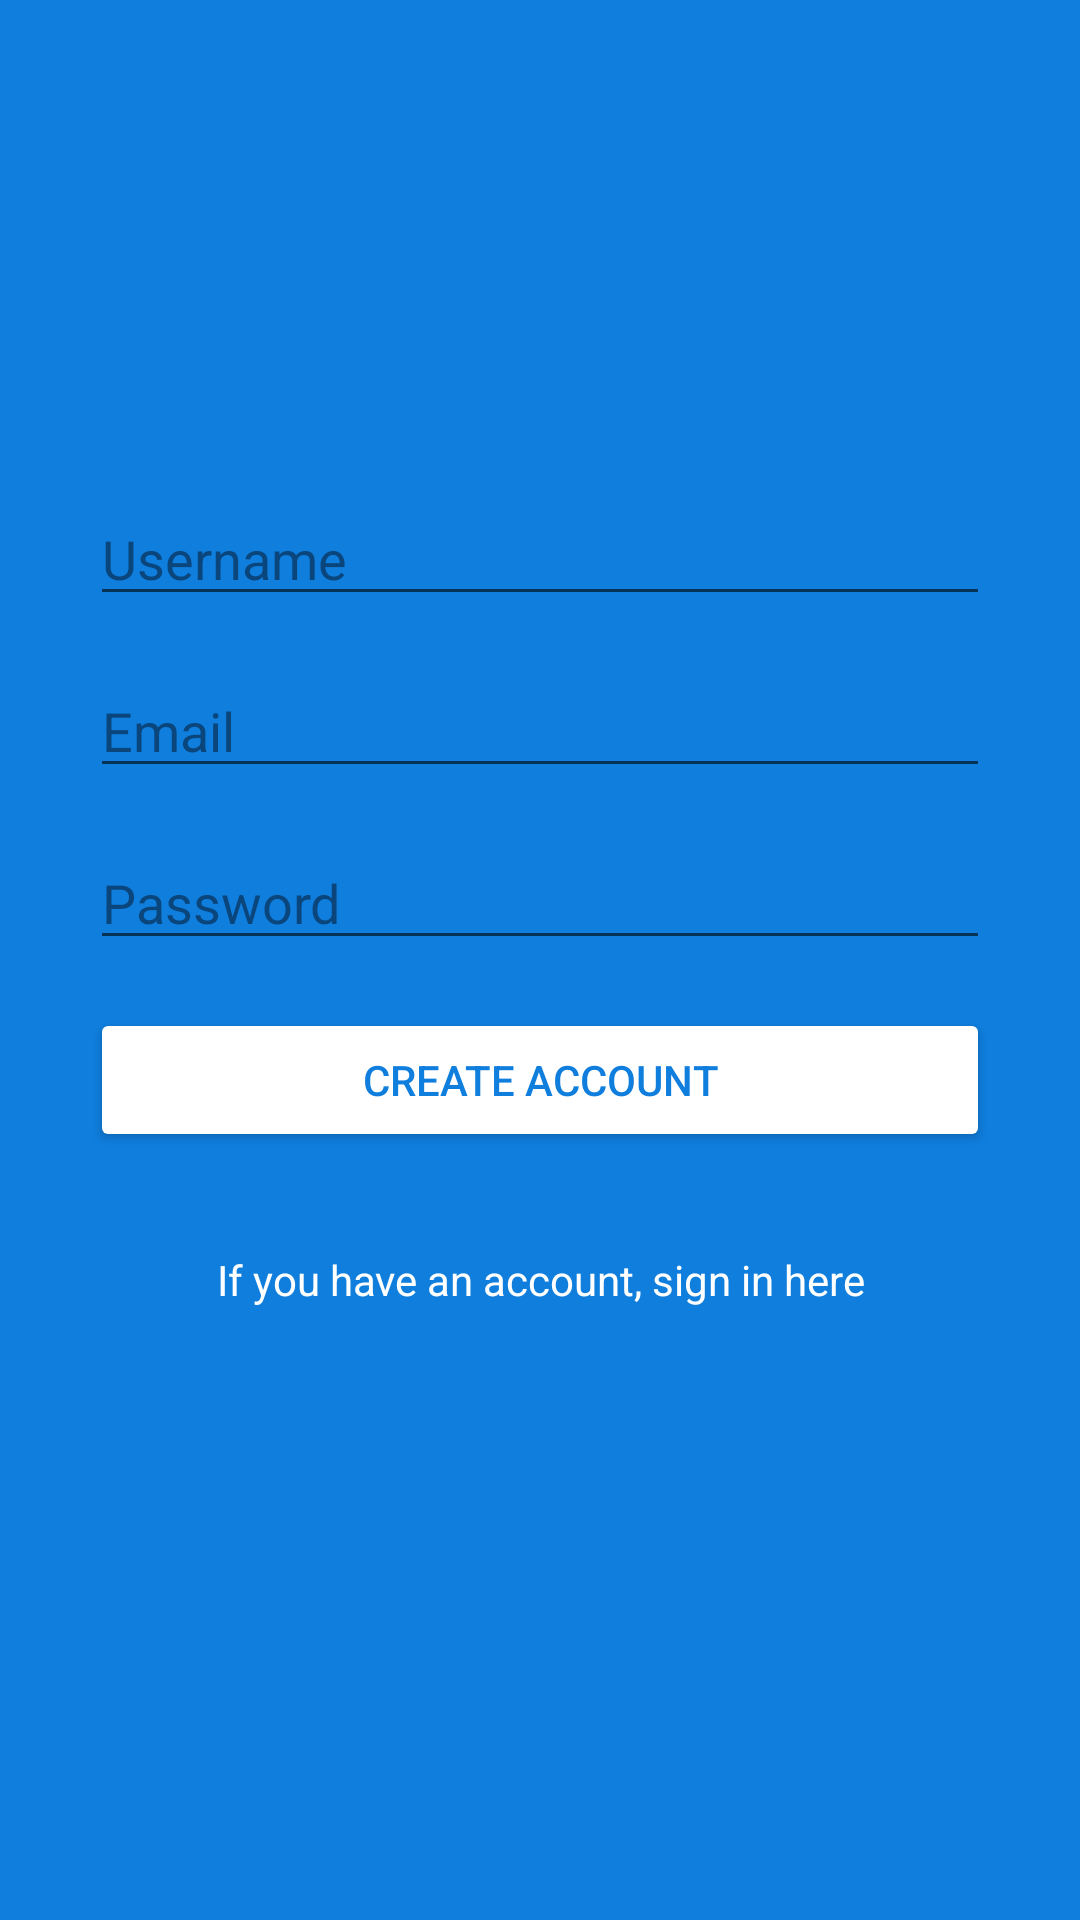

Write the Android layout XML for this screen, with the resource values it uses.
<!-- AndroidManifest.xml: application theme AppTheme -->
<!-- res/layout/activity_sign_up.xml -->
<?xml version="1.0" encoding="utf-8"?>
<android.support.constraint.ConstraintLayout xmlns:android="http://schemas.android.com/apk/res/android"
    xmlns:app="http://schemas.android.com/apk/res-auto"
    xmlns:tools="http://schemas.android.com/tools"
    android:layout_width="match_parent"
    android:layout_height="match_parent"
    android:background="@color/blue"
    tools:context=".ui.SignUpActivity">

    <ImageView
        android:id="@+id/imageView"
        android:layout_width="300dp"
        android:layout_height="100dp"
        android:layout_marginTop="32dp"
        app:layout_constraintEnd_toEndOf="parent"
        app:layout_constraintStart_toStartOf="parent"
        app:layout_constraintTop_toTopOf="parent"
        app:srcCompat="@drawable/ic_logo_minitwitter_white" />

    <EditText
        android:id="@+id/editTextUsername"
        android:layout_width="0dp"
        android:layout_height="wrap_content"
        android:layout_marginTop="32dp"
        android:ems="10"
        android:hint="@string/hint_username"
        android:inputType="textPersonName"
        android:textColor="@android:color/white"
        android:textColorHighlight="@color/darkBlue"
        android:textColorHint="@color/darkBlue"
        android:textColorLink="@android:color/white"
        app:layout_constraintEnd_toEndOf="@+id/imageView"
        app:layout_constraintStart_toStartOf="@+id/imageView"
        app:layout_constraintTop_toBottomOf="@+id/imageView" />

    <EditText
        android:id="@+id/editTextEmail"
        android:layout_width="0dp"
        android:layout_height="wrap_content"
        android:layout_marginTop="16dp"
        android:ems="10"
        android:hint="@string/hint_email"
        android:inputType="textEmailAddress"
        android:textColor="@android:color/white"
        android:textColorHighlight="@color/darkBlue"
        android:textColorHint="@color/darkBlue"
        android:textColorLink="@android:color/white"
        app:layout_constraintEnd_toEndOf="@+id/editTextUsername"
        app:layout_constraintStart_toStartOf="@+id/editTextUsername"
        app:layout_constraintTop_toBottomOf="@+id/editTextUsername" />

    <EditText
        android:id="@+id/editTextPassword"
        android:layout_width="0dp"
        android:layout_height="wrap_content"
        android:layout_marginTop="16dp"
        android:ems="10"
        android:hint="@string/hint_password"
        android:inputType="textPassword"
        android:textColor="@android:color/white"
        android:textColorHighlight="@color/darkBlue"
        android:textColorHint="@color/darkBlue"
        android:textColorLink="@android:color/white"
        app:layout_constraintEnd_toEndOf="@+id/editTextEmail"
        app:layout_constraintStart_toStartOf="@+id/editTextEmail"
        app:layout_constraintTop_toBottomOf="@+id/editTextEmail" />

    <Button
        android:id="@+id/buttonSignUp"
        android:layout_width="0dp"
        android:layout_height="wrap_content"
        android:layout_marginTop="16dp"
        android:backgroundTint="@android:color/white"
        android:text="@string/btn_register"
        android:textColor="@color/blue"
        app:layout_constraintEnd_toEndOf="@+id/editTextPassword"
        app:layout_constraintStart_toStartOf="@+id/editTextPassword"
        app:layout_constraintTop_toBottomOf="@+id/editTextPassword" />

    <TextView
        android:id="@+id/textViewGoLogin"
        android:layout_width="0dp"
        android:layout_height="wrap_content"
        android:layout_marginTop="32dp"
        android:gravity="center"
        android:text="@string/text_go_to_login"
        android:textColor="@android:color/white"
        app:layout_constraintBottom_toBottomOf="parent"
        app:layout_constraintEnd_toEndOf="@+id/buttonSignUp"
        app:layout_constraintHorizontal_bias="1.0"
        app:layout_constraintStart_toStartOf="@+id/buttonSignUp"
        app:layout_constraintTop_toBottomOf="@+id/buttonSignUp"
        app:layout_constraintVertical_bias="0.005" />

</android.support.constraint.ConstraintLayout>
<!-- resources referenced by this layout -->
<resources>
  <color name="blue">#0F7EDD</color>
  <color name="darkBlue">#0A467C</color>
  <string name="btn_register">Create account</string>
  <string name="hint_email">Email</string>
  <string name="hint_password">Password</string>
  <string name="hint_username">Username</string>
  <string name="text_go_to_login">If you have an account, sign in here</string>
  <style name="AppTheme" parent="Theme.AppCompat.DayNight">
          
          <item name="colorPrimary">@color/colorPrimary</item>
          <item name="colorPrimaryDark">@color/colorPrimaryDark</item>
          <item name="colorAccent">@color/colorAccent</item>
      </style>
  <color name="colorPrimary">#FFFFFF</color>
  <color name="colorPrimaryDark">#BBBBBB</color>
  <color name="colorAccent">@color/darkBlue</color>
</resources>
